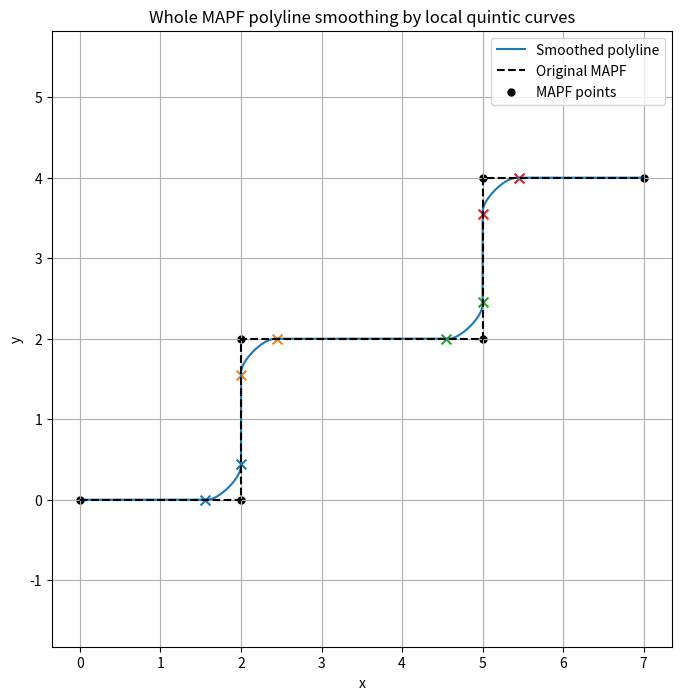

Recreate this plot in Python.
from __future__ import annotations

from dataclasses import dataclass
from typing import List, Optional, Sequence, Tuple

import math
import matplotlib.pyplot as plt


Vector2 = Tuple[float, float]


@dataclass(frozen=True)
class QuinticTurnParameters:
    """Parameters for one quintic local corner smoothing.

    Attributes:
        d: Connection length from the corner along incoming/outgoing segments.
        lam: Tangent magnitude parameter for the quintic curve.
    """

    d: float
    lam: float


@dataclass(frozen=True)
class GlobalSmoothingConfig:
    """Configuration for smoothing an entire MAPF polyline.

    Attributes:
        d_default: Default desired connection length.
        rho: Dimensionless tangent scale where lam = rho * d.
        corner_angle_threshold_deg: Threshold below which a point is treated
            as nearly straight and not smoothed.
        segment_margin_ratio: Safety margin to avoid overlap between adjacent
            smoothing intervals on the same segment.
        min_d: Minimum valid smoothing length. Corners with smaller effective
            d are skipped.
        curve_samples_per_corner: Number of samples per quintic curve.
    """

    d_default: float
    rho: float = 1.0
    corner_angle_threshold_deg: float = 5.0
    segment_margin_ratio: float = 0.98
    min_d: float = 1e-4
    curve_samples_per_corner: int = 80


@dataclass(frozen=True)
class QuinticPolynomial1D:
    """Represents a 1D quintic polynomial.

    The polynomial is:
        p(u) = a0 + a1*u + a2*u^2 + a3*u^3 + a4*u^4 + a5*u^5
    for u in [0, 1].
    """

    a0: float
    a1: float
    a2: float
    a3: float
    a4: float
    a5: float

    def value(self, u: float) -> float:
        """Evaluate the polynomial at u.

        Args:
            u: Curve parameter.

        Returns:
            Polynomial value.
        """
        return (
            self.a0
            + self.a1 * u
            + self.a2 * u**2
            + self.a3 * u**3
            + self.a4 * u**4
            + self.a5 * u**5
        )

    def first_derivative(self, u: float) -> float:
        """Evaluate the first derivative at u.

        Args:
            u: Curve parameter.

        Returns:
            First derivative value.
        """
        return (
            self.a1
            + 2.0 * self.a2 * u
            + 3.0 * self.a3 * u**2
            + 4.0 * self.a4 * u**3
            + 5.0 * self.a5 * u**4
        )

    def second_derivative(self, u: float) -> float:
        """Evaluate the second derivative at u.

        Args:
            u: Curve parameter.

        Returns:
            Second derivative value.
        """
        return (
            2.0 * self.a2
            + 6.0 * self.a3 * u
            + 12.0 * self.a4 * u**2
            + 20.0 * self.a5 * u**3
        )


@dataclass(frozen=True)
class QuinticCornerCurve:
    """Local quintic corner smoothing curve in 2D.

    The global curve is defined as:
        p(u) = corner + x(u) * e_in + y(u) * e_out
    """

    corner: Vector2
    e_in: Vector2
    e_out: Vector2
    x_poly: QuinticPolynomial1D
    y_poly: QuinticPolynomial1D
    q_minus: Vector2
    q_plus: Vector2

    def point(self, u: float) -> Vector2:
        """Evaluate the curve position.

        Args:
            u: Curve parameter in [0, 1].

        Returns:
            2D point on the curve.
        """
        x_local = self.x_poly.value(u)
        y_local = self.y_poly.value(u)
        return _add(
            self.corner,
            _add(_scale(self.e_in, x_local), _scale(self.e_out, y_local)),
        )

    def sample(self, num_points: int) -> List[Vector2]:
        """Sample points on the curve.

        Args:
            num_points: Number of samples including endpoints.

        Returns:
            Sampled points.

        Raises:
            ValueError: If num_points < 2.
        """
        if num_points < 2:
            raise ValueError("num_points must be at least 2.")
        return [self.point(i / (num_points - 1)) for i in range(num_points)]


@dataclass(frozen=True)
class CornerSmoothingResult:
    """Stores one corner smoothing result."""

    corner_index: int
    curve: QuinticCornerCurve
    d: float
    lam: float


@dataclass(frozen=True)
class SmoothedPolylineResult:
    """Stores the result of smoothing a whole MAPF polyline.

    Attributes:
        original_points: Original MAPF points.
        smoothed_points: Sampled smoothed polyline.
        corner_results: Per-corner smoothing results.
    """

    original_points: List[Vector2]
    smoothed_points: List[Vector2]
    corner_results: List[CornerSmoothingResult]


def smooth_mapf_polyline(
    points: Sequence[Vector2],
    config: GlobalSmoothingConfig,
) -> SmoothedPolylineResult:
    """Apply quintic local smoothing sequentially to a whole MAPF polyline.

    This function:
        1. Detects valid corners in the polyline.
        2. Assigns candidate smoothing lengths d for each corner.
        3. Adjusts adjacent d values so they do not overlap on shared segments.
        4. Replaces each corner with a quintic C2 local curve.
        5. Returns the final sampled smoothed polyline.

    Args:
        points: MAPF polyline points.
        config: Global smoothing configuration.

    Returns:
        Smoothed polyline result.

    Raises:
        ValueError: If the input polyline is invalid.
    """
    if len(points) < 3:
        raise ValueError("At least 3 points are required.")

    point_list = list(points)
    num_points = len(point_list)

    segment_lengths = _compute_segment_lengths(point_list)
    corner_flags = _detect_corners(point_list, config.corner_angle_threshold_deg)

    d_candidates = _compute_initial_corner_ds(
        points=point_list,
        segment_lengths=segment_lengths,
        corner_flags=corner_flags,
        d_default=config.d_default,
    )

    d_adjusted = _adjust_corner_ds_to_avoid_overlap(
        d_candidates=d_candidates,
        segment_lengths=segment_lengths,
        corner_flags=corner_flags,
        margin_ratio=config.segment_margin_ratio,
        min_d=config.min_d,
    )

    corner_results: List[CornerSmoothingResult] = []
    for idx in range(1, num_points - 1):
        d_eff = d_adjusted[idx]
        if d_eff is None or d_eff < config.min_d:
            continue

        lam = config.rho * d_eff
        params = QuinticTurnParameters(d=d_eff, lam=lam)
        curve = build_quintic_corner_curve(
            p_prev=point_list[idx - 1],
            p_corner=point_list[idx],
            p_next=point_list[idx + 1],
            params=params,
        )
        corner_results.append(
            CornerSmoothingResult(
                corner_index=idx,
                curve=curve,
                d=d_eff,
                lam=lam,
            )
        )

    smoothed_points = _assemble_smoothed_polyline(
        original_points=point_list,
        corner_results=corner_results,
        curve_samples_per_corner=config.curve_samples_per_corner,
    )

    return SmoothedPolylineResult(
        original_points=point_list,
        smoothed_points=smoothed_points,
        corner_results=corner_results,
    )


def plot_smoothed_polyline(result: SmoothedPolylineResult) -> None:
    """Plot original MAPF polyline and smoothed polyline.

    Args:
        result: Smoothed polyline result.
    """
    original_x = [p[0] for p in result.original_points]
    original_y = [p[1] for p in result.original_points]
    smooth_x = [p[0] for p in result.smoothed_points]
    smooth_y = [p[1] for p in result.smoothed_points]

    plt.figure(figsize=(8, 8))
    plt.plot(smooth_x, smooth_y, label="Smoothed polyline")
    plt.plot(original_x, original_y, "--", color="black", label="Original MAPF")
    plt.scatter(original_x, original_y, color="black", s=25, label="MAPF points")

    for corner_result in result.corner_results:
        q_minus = corner_result.curve.q_minus
        q_plus = corner_result.curve.q_plus
        plt.scatter(
            [q_minus[0], q_plus[0]],
            [q_minus[1], q_plus[1]],
            marker="x",
            s=50,
        )

    plt.axis("equal")
    plt.grid(True)
    plt.xlabel("x")
    plt.ylabel("y")
    plt.title("Whole MAPF polyline smoothing by local quintic curves")
    plt.legend()
    plt.show()


def build_quintic_corner_curve(
    p_prev: Vector2,
    p_corner: Vector2,
    p_next: Vector2,
    params: QuinticTurnParameters,
) -> QuinticCornerCurve:
    """Build a C2 quintic local smoothing curve for one corner.

    Args:
        p_prev: Previous point.
        p_corner: Corner point.
        p_next: Next point.
        params: Quintic smoothing parameters.

    Returns:
        Quintic corner curve.

    Raises:
        ValueError: If the corner or parameters are invalid.
    """
    d = params.d
    lam = params.lam

    if d <= 0.0:
        raise ValueError("d must be positive.")
    if lam <= 0.0:
        raise ValueError("lam must be positive.")

    incoming = _sub(p_corner, p_prev)
    outgoing = _sub(p_next, p_corner)

    len_in = _norm(incoming)
    len_out = _norm(outgoing)

    if len_in <= 0.0 or len_out <= 0.0:
        raise ValueError("Incoming/outgoing segment length must be positive.")
    if d >= len_in or d >= len_out:
        raise ValueError("d must be smaller than both adjacent segment lengths.")

    e_in = _normalize(incoming)
    e_out = _normalize(outgoing)

    if abs(_dot(e_in, e_out)) > 1.0 - 1e-9:
        raise ValueError("The corner is degenerate or nearly straight.")

    q_minus = _sub(p_corner, _scale(e_in, d))
    q_plus = _add(p_corner, _scale(e_out, d))

    x_poly = _build_local_x_polynomial(d=d, lam=lam)
    y_poly = _build_local_y_polynomial(d=d, lam=lam)

    return QuinticCornerCurve(
        corner=p_corner,
        e_in=e_in,
        e_out=e_out,
        x_poly=x_poly,
        y_poly=y_poly,
        q_minus=q_minus,
        q_plus=q_plus,
    )


def _assemble_smoothed_polyline(
    original_points: Sequence[Vector2],
    corner_results: Sequence[CornerSmoothingResult],
    curve_samples_per_corner: int,
) -> List[Vector2]:
    """Assemble the whole sampled smoothed polyline.

    Args:
        original_points: Original MAPF points.
        corner_results: Per-corner smoothing results.
        curve_samples_per_corner: Samples per corner curve.

    Returns:
        Sampled smoothed polyline.
    """
    corner_map = {result.corner_index: result for result in corner_results}
    num_points = len(original_points)

    path: List[Vector2] = [original_points[0]]

    for seg_idx in range(num_points - 1):
        p_start = original_points[seg_idx]
        p_end = original_points[seg_idx + 1]

        left_corner = corner_map.get(seg_idx)
        right_corner = corner_map.get(seg_idx + 1)

        segment_start = left_corner.curve.q_plus if left_corner else p_start
        segment_end = right_corner.curve.q_minus if right_corner else p_end

        if not _points_close(path[-1], segment_start):
            path.append(segment_start)

        if not _points_close(segment_start, segment_end):
            path.append(segment_end)

        if right_corner:
            curve_points = right_corner.curve.sample(curve_samples_per_corner)
            for point in curve_points[1:]:
                if not _points_close(path[-1], point):
                    path.append(point)

    return path


def _compute_segment_lengths(points: Sequence[Vector2]) -> List[float]:
    """Compute lengths of all consecutive segments.

    Args:
        points: Polyline points.

    Returns:
        Segment lengths.
    """
    return [_distance(points[i], points[i + 1]) for i in range(len(points) - 1)]


def _detect_corners(
    points: Sequence[Vector2],
    corner_angle_threshold_deg: float,
) -> List[bool]:
    """Detect whether each internal point should be treated as a corner.

    Args:
        points: Polyline points.
        corner_angle_threshold_deg: Threshold below which the point is treated
            as nearly straight.

    Returns:
        Boolean flags for all point indices.
    """
    flags = [False] * len(points)
    threshold_rad = math.radians(corner_angle_threshold_deg)

    for idx in range(1, len(points) - 1):
        v_in = _sub(points[idx], points[idx - 1])
        v_out = _sub(points[idx + 1], points[idx])

        if _norm(v_in) == 0.0 or _norm(v_out) == 0.0:
            continue

        e_in = _normalize(v_in)
        e_out = _normalize(v_out)
        cos_theta = max(-1.0, min(1.0, _dot(e_in, e_out)))
        theta = math.acos(cos_theta)

        if theta >= threshold_rad and theta <= math.pi - threshold_rad:
            flags[idx] = True

    return flags


def _compute_initial_corner_ds(
    points: Sequence[Vector2],
    segment_lengths: Sequence[float],
    corner_flags: Sequence[bool],
    d_default: float,
) -> List[Optional[float]]:
    """Compute initial candidate d for each corner.

    Args:
        points: Polyline points.
        segment_lengths: Consecutive segment lengths.
        corner_flags: Corner flags.
        d_default: Desired base d.

    Returns:
        Candidate d values per point index, or None.
    """
    d_values: List[Optional[float]] = [None] * len(points)

    for idx in range(1, len(points) - 1):
        if not corner_flags[idx]:
            continue

        len_in = segment_lengths[idx - 1]
        len_out = segment_lengths[idx]
        d_values[idx] = min(d_default, 0.5 * len_in, 0.5 * len_out)

    return d_values


def _adjust_corner_ds_to_avoid_overlap(
    d_candidates: Sequence[Optional[float]],
    segment_lengths: Sequence[float],
    corner_flags: Sequence[bool],
    margin_ratio: float,
    min_d: float,
) -> List[Optional[float]]:
    """Adjust d values so adjacent smoothing intervals do not overlap.

    On segment i (between points i and i+1), the right-side smoothing of point i
    and the left-side smoothing of point i+1 must satisfy:
        d_i + d_{i+1} <= margin_ratio * segment_length_i

    Args:
        d_candidates: Initial d values indexed by point.
        segment_lengths: Segment lengths indexed by segment.
        corner_flags: Corner flags indexed by point.
        margin_ratio: Margin ratio for non-overlap.
        min_d: Minimum acceptable d.

    Returns:
        Adjusted d values.
    """
    adjusted = list(d_candidates)

    for seg_idx, seg_len in enumerate(segment_lengths):
        left_point_idx = seg_idx
        right_point_idx = seg_idx + 1

        d_left = adjusted[left_point_idx]
        d_right = adjusted[right_point_idx]

        if d_left is None or not corner_flags[left_point_idx]:
            d_left = 0.0
        if d_right is None or not corner_flags[right_point_idx]:
            d_right = 0.0

        total = d_left + d_right
        limit = margin_ratio * seg_len

        if total <= limit or total == 0.0:
            continue

        scale = limit / total

        if corner_flags[left_point_idx] and adjusted[left_point_idx] is not None:
            adjusted[left_point_idx] = adjusted[left_point_idx] * scale

        if corner_flags[right_point_idx] and adjusted[right_point_idx] is not None:
            adjusted[right_point_idx] = adjusted[right_point_idx] * scale

    for idx, value in enumerate(adjusted):
        if value is not None and value < min_d:
            adjusted[idx] = None

    return adjusted


def _build_local_x_polynomial(d: float, lam: float) -> QuinticPolynomial1D:
    """Build the quintic polynomial for local x(u).

    Args:
        d: Connection length.
        lam: Tangent magnitude parameter.

    Returns:
        Quintic polynomial for x(u).
    """
    return QuinticPolynomial1D(
        a0=-d,
        a1=lam,
        a2=0.0,
        a3=10.0 * d - 6.0 * lam,
        a4=-15.0 * d + 8.0 * lam,
        a5=6.0 * d - 3.0 * lam,
    )


def _build_local_y_polynomial(d: float, lam: float) -> QuinticPolynomial1D:
    """Build the quintic polynomial for local y(u).

    Args:
        d: Connection length.
        lam: Tangent magnitude parameter.

    Returns:
        Quintic polynomial for y(u).
    """
    return QuinticPolynomial1D(
        a0=0.0,
        a1=0.0,
        a2=0.0,
        a3=10.0 * d - 4.0 * lam,
        a4=-15.0 * d + 7.0 * lam,
        a5=6.0 * d - 3.0 * lam,
    )


def _add(a: Vector2, b: Vector2) -> Vector2:
    """Add two 2D vectors."""
    return (a[0] + b[0], a[1] + b[1])


def _sub(a: Vector2, b: Vector2) -> Vector2:
    """Subtract two 2D vectors."""
    return (a[0] - b[0], a[1] - b[1])


def _scale(v: Vector2, s: float) -> Vector2:
    """Scale a 2D vector."""
    return (v[0] * s, v[1] * s)


def _dot(a: Vector2, b: Vector2) -> float:
    """Dot product of two 2D vectors."""
    return a[0] * b[0] + a[1] * b[1]


def _norm(v: Vector2) -> float:
    """Euclidean norm."""
    return math.hypot(v[0], v[1])


def _distance(a: Vector2, b: Vector2) -> float:
    """Euclidean distance."""
    return math.hypot(a[0] - b[0], a[1] - b[1])


def _normalize(v: Vector2) -> Vector2:
    """Normalize a 2D vector.

    Args:
        v: Input vector.

    Returns:
        Normalized vector.

    Raises:
        ValueError: If the vector has zero norm.
    """
    norm = _norm(v)
    if norm == 0.0:
        raise ValueError("Cannot normalize a zero vector.")
    return (v[0] / norm, v[1] / norm)


def _points_close(a: Vector2, b: Vector2, atol: float = 1e-10) -> bool:
    """Check whether two points are almost identical.

    Args:
        a: First point.
        b: Second point.
        atol: Absolute tolerance.

    Returns:
        True if close.
    """
    return _distance(a, b) <= atol


if __name__ == "__main__":
    mapf_points_example = [
        (0.0, 0.0),
        (2.0, 0.0),
        (2.0, 2.0),
        (5.0, 2.0),
        (5.0, 4.0),
        (7.0, 4.0),
    ]

    config_example = GlobalSmoothingConfig(
        d_default=0.45,
        rho=1.0,
        corner_angle_threshold_deg=5.0,
        segment_margin_ratio=0.95,
        min_d=1e-3,
        curve_samples_per_corner=100,
    )

    result_example = smooth_mapf_polyline(
        points=mapf_points_example,
        config=config_example,
    )

    print("Number of smoothed corners:", len(result_example.corner_results))
    for corner_result in result_example.corner_results:
        print(
            f"corner_index={corner_result.corner_index}, "
            f"d={corner_result.d:.4f}, "
            f"lam={corner_result.lam:.4f}, "
            f"q_minus={corner_result.curve.q_minus}, "
            f"q_plus={corner_result.curve.q_plus}"
        )

    plot_smoothed_polyline(result_example)
